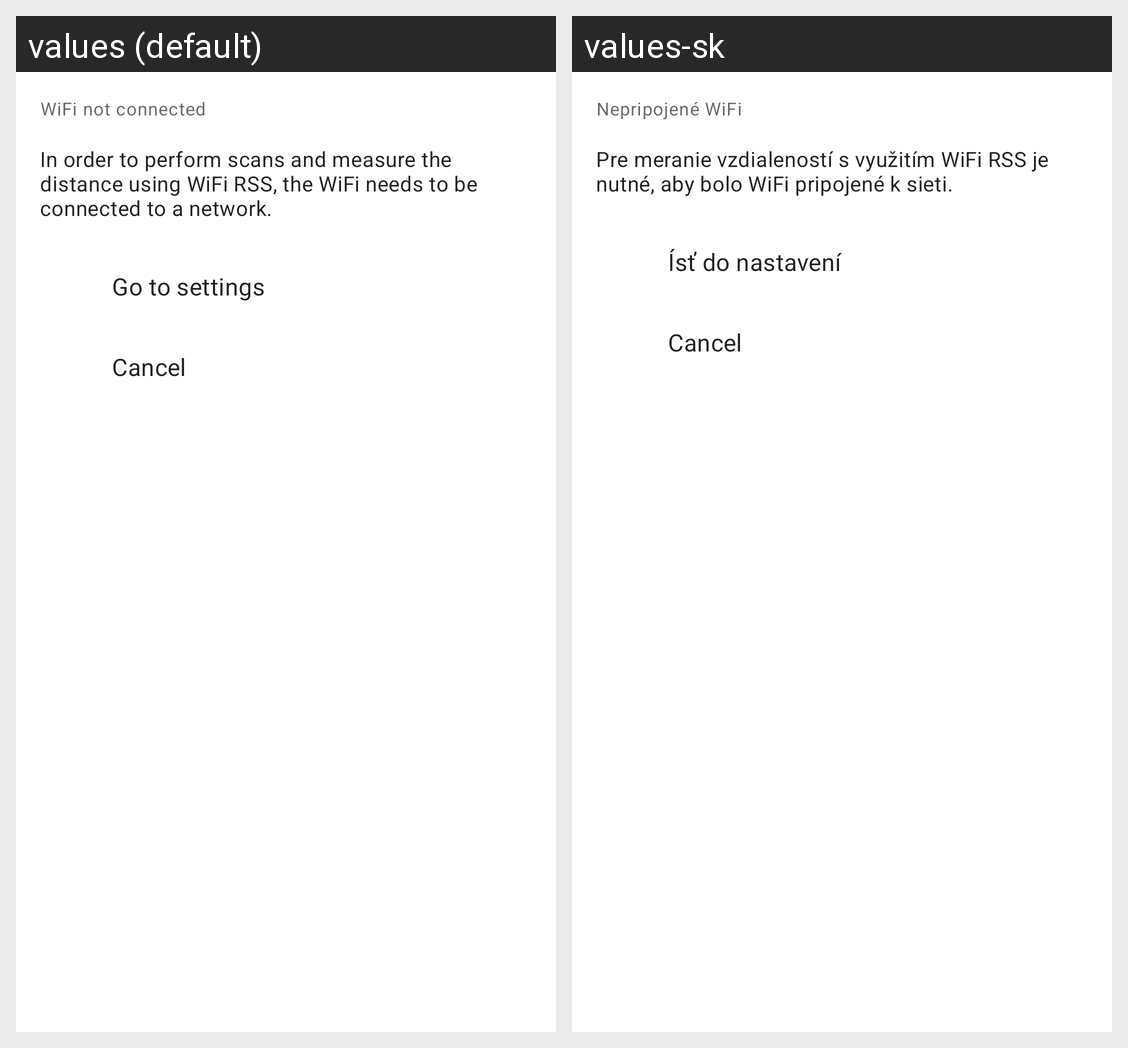

The same Android screen rendered under two of its app's locales, left to right. List the strings drawn on it with the default value and each locale's translation.
Android screen res/layout/dialog_wifi_not_connected.xml rendered under 2 locales, left to right: values (default), values-sk. Device: Nexus 5 (rendered at 1080×1920; each locale shown at half size, 540×960, under a caption strip naming it); theme AppTheme.
Strings drawn on this screen, with the default value and each locale's value (text and hints the layout hard-codes, and strings that could not be matched under every locale, appear in the picture but are not listed):

wifi_not_connected_title
  values: WiFi not connected
  values-sk: Nepripojené WiFi

wifi_not_connected_message
  values: In order to perform scans and measure the distance using WiFi RSS, the WiFi needs to be connected to a network.
  values-sk: Pre meranie vzdialeností s využitím WiFi RSS je nutné, aby bolo WiFi pripojené k sieti.

wifi_not_connected_settings
  values: Go to settings
  values-sk: Ísť do nastavení
